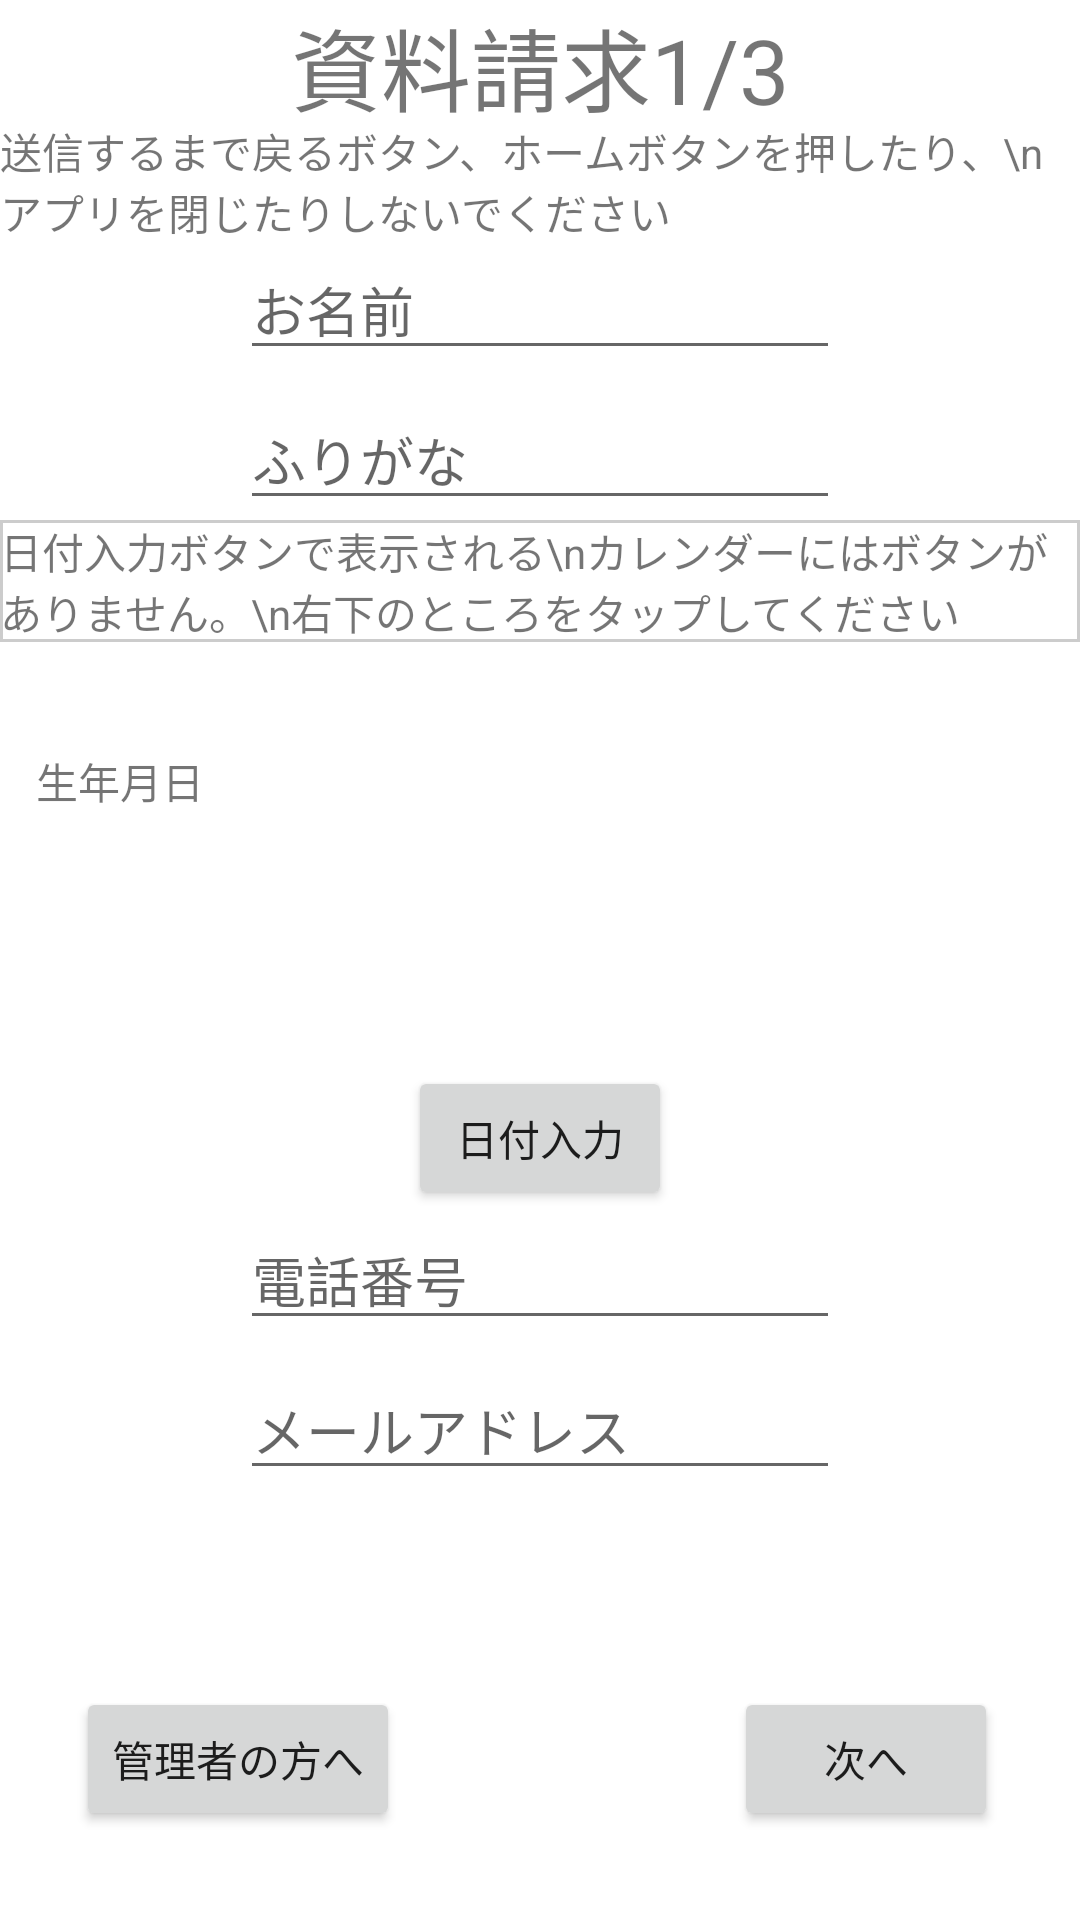

Android layout source for this screen:
<!-- AndroidManifest.xml: application theme Theme.RworkSample00026 -->
<!-- res/layout/activity_request_documents_form_first.xml -->
<?xml version="1.0" encoding="utf-8"?>
<androidx.constraintlayout.widget.ConstraintLayout xmlns:android="http://schemas.android.com/apk/res/android"
    xmlns:app="http://schemas.android.com/apk/res-auto"
    xmlns:tools="http://schemas.android.com/tools"
    android:layout_width="match_parent"
    android:layout_height="match_parent"
    tools:context=".ui.requestdocuments.RequestDocumentsFormFirstActivity">

    <TextView
        android:id="@+id/textView"
        android:layout_width="wrap_content"
        android:layout_height="wrap_content"
        android:layout_marginBottom="100dp"
        android:textSize="30sp"
        android:text="資料請求1/3"
        app:layout_constraintEnd_toEndOf="parent"
        app:layout_constraintStart_toStartOf="parent"
        app:layout_constraintTop_toTopOf="parent" />

    <TextView
        android:layout_width="wrap_content"
        android:layout_height="wrap_content"
        android:layout_marginTop="40dp"
        android:text="送信するまで戻るボタン、ホームボタンを押したり、\nアプリを閉じたりしないでください"
        app:layout_constraintTop_toTopOf="parent"
        app:layout_constraintStart_toStartOf="parent"
        app:layout_constraintEnd_toEndOf="parent"
        app:layout_constraintVertical_bias="0.15"/>

    <EditText
        android:layout_width="200dp"
        android:layout_height="wrap_content"
        android:id="@+id/name"
        android:inputType="text"
        android:layout_marginTop="80dp"
        android:hint="お名前"
        app:layout_constraintTop_toTopOf="parent"
        app:layout_constraintStart_toStartOf="parent"
        app:layout_constraintEnd_toEndOf="parent" />

    <EditText
        android:layout_width="200dp"
        android:layout_height="wrap_content"
        android:id="@+id/phoneticGuides"
        android:layout_marginTop="130dp"
        android:inputType="text"
        android:hint="ふりがな"
        app:layout_constraintTop_toTopOf="parent"
        app:layout_constraintEnd_toEndOf="parent"
        app:layout_constraintStart_toStartOf="parent" />

    <TextView
        android:layout_width="wrap_content"
        android:layout_height="wrap_content"
        android:text="日付入力ボタンで表示される\nカレンダーにはボタンがありません。\n右下のところをタップしてください"
        app:layout_constraintStart_toStartOf="parent"
        app:layout_constraintEnd_toEndOf="parent"
        app:layout_constraintTop_toBottomOf="@+id/phoneticGuides"
        app:layout_constraintHorizontal_bias="0.45"
        android:background="@drawable/flame_style"/>


    <TextView
        android:layout_width="60dp"
        android:layout_height="50dp"
        android:text="生年月日"
        android:layout_marginTop="250dp"
        app:layout_constraintStart_toStartOf="parent"
        app:layout_constraintTop_toTopOf="parent"
        app:layout_constraintEnd_toEndOf="parent"
        app:layout_constraintHorizontal_bias="0.04"
        app:layout_constraintVertical_bias="0.4"/>

    <TextView
        android:id="@+id/birthday"
        android:textSize="20sp"
        android:layout_width="wrap_content"
        android:layout_height="wrap_content"
        app:layout_constraintStart_toStartOf="parent"
        app:layout_constraintEnd_toEndOf="parent"
        app:layout_constraintTop_toTopOf="parent"
        app:layout_constraintBottom_toBottomOf="parent"
        app:layout_constraintHorizontal_bias="0.5"
        app:layout_constraintVertical_bias="0.5"/>

    <Button
        android:id="@+id/datePickerBtn"
        android:layout_width="wrap_content"
        android:layout_height="wrap_content"
        android:onClick="showDatePickerDialog"
        android:text="日付入力"
        app:layout_constraintStart_toStartOf="parent"
        app:layout_constraintBottom_toBottomOf="parent"
        app:layout_constraintTop_toTopOf="parent"
        app:layout_constraintEnd_toEndOf="parent"
        app:layout_constraintVertical_bias="0.6"
        app:layout_constraintHorizontal_bias="0.5" />


    <EditText
        android:id="@+id/phoneNumber"
        android:layout_width="200dp"
        android:layout_height="wrap_content"
        android:inputType="text"
        android:hint="電話番号"
        app:layout_constraintStart_toStartOf="parent"
        app:layout_constraintEnd_toEndOf="parent"
        app:layout_constraintTop_toBottomOf="@+id/datePickerBtn" />

    <EditText
        android:id="@+id/mailAddress"
        android:layout_width="200dp"
        android:layout_height="wrap_content"
        android:layout_marginTop="50dp"
        android:inputType="text"
        android:hint="メールアドレス"
        app:layout_constraintTop_toTopOf="@+id/phoneNumber"
        app:layout_constraintEnd_toEndOf="parent"
        app:layout_constraintStart_toStartOf="parent" />

    <Button
        android:layout_width="wrap_content"
        android:layout_height="wrap_content"
        android:id="@+id/nextPageBtn"
        android:text="次へ"
        app:layout_constraintBottom_toBottomOf="parent"
        app:layout_constraintEnd_toEndOf="parent"
        app:layout_constraintTop_toTopOf="parent"
        app:layout_constraintStart_toStartOf="parent"
        app:layout_constraintHorizontal_bias="0.9"
        app:layout_constraintVertical_bias="0.95" />

    <Button
        android:layout_width="wrap_content"
        android:layout_height="wrap_content"
        android:id="@+id/adminPageBtn"
        android:text="管理者の方へ"
        app:layout_constraintBottom_toBottomOf="parent"
        app:layout_constraintEnd_toEndOf="parent"
        app:layout_constraintTop_toTopOf="parent"
        app:layout_constraintStart_toStartOf="parent"
        app:layout_constraintHorizontal_bias="0.1"
        app:layout_constraintVertical_bias="0.95"/>





</androidx.constraintlayout.widget.ConstraintLayout>
<!-- resources referenced by this layout -->
<resources>
  <!-- drawable flame_style (drawable) -->
  <?xml version="1.0" encoding="utf-8"?>
  <shape xmlns:android="http://schemas.android.com/apk/res/android"
      android:shape="rectangle">
  
      
      
      
      
      
      <solid android:color="#ffffff"/>
      <stroke
          android:width="1dp"
          android:color="#CCCCCC"/>
  </shape>
  <style name="Theme.RworkSample00026" parent="Theme.MaterialComponents.DayNight.DarkActionBar">
          <item name="windowNoTitle">true</item>
          
          <item name="colorPrimary">@color/purple_500</item>
          <item name="colorPrimaryVariant">@color/purple_700</item>
          <item name="colorOnPrimary">@color/white</item>
          
          <item name="colorSecondary">@color/teal_200</item>
          <item name="colorSecondaryVariant">@color/teal_700</item>
          <item name="colorOnSecondary">@color/black</item>
          
          <item name="android:statusBarColor" tools:targetApi="l">?attr/colorPrimaryVariant</item>
          
      </style>
  <!-- not gathered from this repository: default colours our renderer supplied (Android Studio template values) -->
  <color name="purple_500">#FF6200EE</color>
  <color name="purple_700">#FF3700B3</color>
  <color name="teal_200">#FF03DAC5</color>
  <color name="teal_700">#FF018786</color>
  <color name="black">#FF000000</color>
  <color name="white">#FFFFFFFF</color>
</resources>
